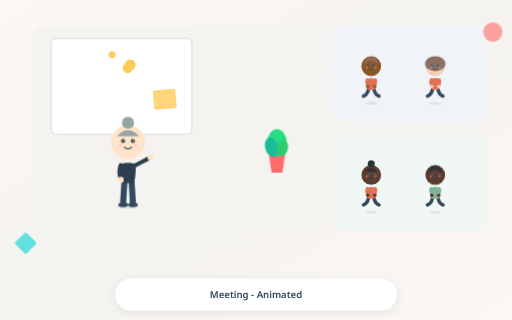
t = 0.00 s
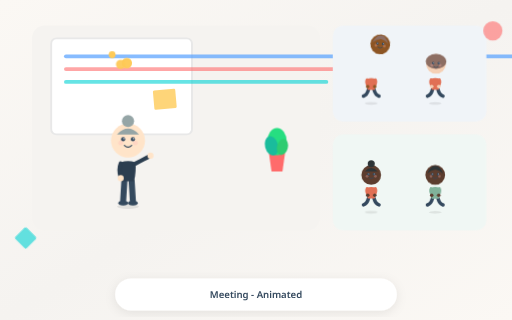
t = 1.13 s
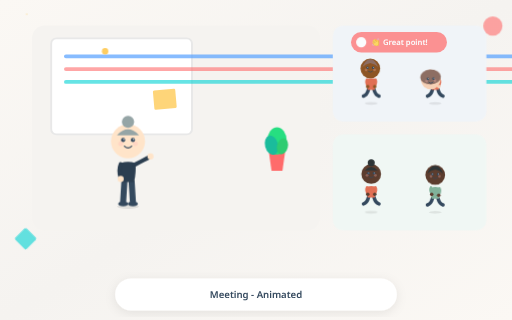
t = 2.27 s
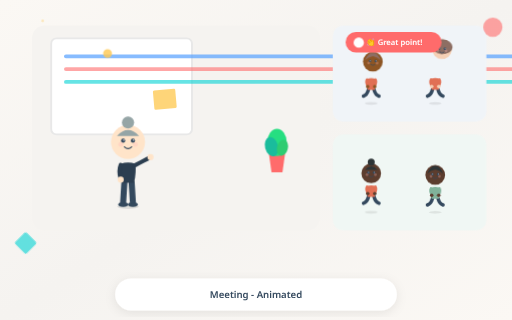
t = 3.40 s
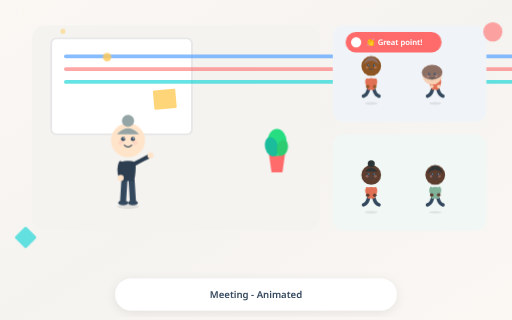
t = 4.53 s
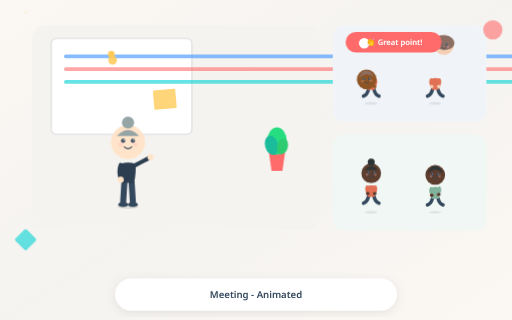
t = 5.67 s

The animated SVG that drew these frames (rendered in a browser with its animation timeline set to each time). Animation: 14 CSS @keyframes rules; one cycle of 6.80 s, repeats indefinitely.

<?xml version="1.0" encoding="UTF-8"?>
<svg xmlns="http://www.w3.org/2000/svg" viewBox="0 0 800 500" width="800" height="500">
  <defs>
    <linearGradient id="mainBg" x1="0%" y1="0%" x2="100%" y2="100%">
      <stop offset="0%" stop-color="#FBF8F4"/>
      <stop offset="50%" stop-color="#F5F3F0"/>
      <stop offset="100%" stop-color="#FBF8F4"/>
    </linearGradient>
    <filter id="titleShadow" x="-20%" y="-20%" width="140%" height="140%">
      <feDropShadow dx="0" dy="4" stdDeviation="8" flood-color="#000" flood-opacity="0.08"/>
    </filter>
  </defs>
  
  <rect width="800" height="500" fill="url(#mainBg)"/>
  
    <rect x="50" y="40" width="450" height="320" rx="20" fill="#F5F3F0"/>
    
    <style>
    @keyframes typewriter_board_1 {
      from { width: 0; }
      to { width: 100%; }
    }
  </style>
    <g class="animated-whiteboard">
      <rect x="80" y="60" width="220" height="150" rx="8" fill="#FFFFFF" stroke="#E8E8E8" stroke-width="3"/>
      <rect x="100" y="85" width="110" height="6" rx="3" fill="#54A0FF" opacity="0.7" style="animation: typewriter_board_1 1.5s ease-out 0s both;"/>
      <rect x="100" y="105" width="154" height="6" rx="3" fill="#FF6B6B" opacity="0.6" style="animation: typewriter_board_1 1.5s ease-out 0.3s both;"/>
      <rect x="100" y="125" width="88" height="6" rx="3" fill="#00D2D3" opacity="0.6" style="animation: typewriter_board_1 1.5s ease-out 0.6s both;"/>
      <rect x="240" y="140" width="35" height="30" rx="2" fill="#FECA57" opacity="0.8" transform="rotate(-5 258 155)"/>
    </g>
  
    <style>
    @keyframes bob_person_2 {
      0%, 100% { transform: translateY(0px); }
      50% { transform: translateY(-3px); }
    }
  </style><g class="animated-person" transform="translate(200, 0)"><ellipse cx="0" cy="322.85" rx="17.099999999999998" ry="3.8" fill="rgba(0,0,0,0.08)"/><g style="animation: bob_person_2 3s ease-in-out 0s infinite; transform-origin: center;"><path d="M-5.699999999999999 285.8 L-7.6 316.2" stroke="#34495E" stroke-width="9.5" stroke-linecap="round" fill="none"/><path d="M5.699999999999999 285.8 L7.6 316.2" stroke="#34495E" stroke-width="9.5" stroke-linecap="round" fill="none"/><ellipse cx="-7.6" cy="320" rx="7.6" ry="3.8" fill="#34495E"/><ellipse cx="7.6" cy="320" rx="7.6" ry="3.8" fill="#34495E"/><path d="M-11.399999999999999 256.35 Q-13.299999999999999 269.175 -9.5 285.8 L9.5 285.8 Q13.299999999999999 269.175 11.399999999999999 256.35 Q0 252.55 -11.399999999999999 256.35 Z" fill="#2C3E50"/><path d="M-11.399999999999999 258.25 Q-15.2 267.75 -11.399999999999999 279.15" stroke="#2C3E50" stroke-width="6.6499999999999995" stroke-linecap="round" fill="none"/><circle cx="-11.399999999999999" cy="281.05" r="4.75" fill="#FFE4C9"/><path d="M11.399999999999999 258.25 Q26.599999999999998 250.65 33.25 246.85" stroke="#2C3E50" stroke-width="6.6499999999999995" stroke-linecap="round" fill="none"/><circle cx="35.15" cy="245.9" r="4.75" fill="#FFE4C9"/><g style="" transform-origin="0px 222.15px"><circle cx="0" cy="222.15" r="26.599999999999998" fill="#FFE4C9"/><circle cx="0" cy="191.75" r="9.5" fill="#95A5A6"/><path d="M-17.29 212.84 Q0 194.22 17.29 212.84" fill="#95A5A6"/><circle cx="-7.6" cy="220.25" r="3.3249999999999997" fill="#34495E"/><circle cx="7.6" cy="220.25" r="3.3249999999999997" fill="#34495E"/><circle cx="-6.6499999999999995" cy="219.3" r="1.14" fill="#FFFFFF"/><circle cx="8.549999999999999" cy="219.3" r="1.14" fill="#FFFFFF"/><path d="M-5.699999999999999 229.75 Q0 235.45000000000002 5.699999999999999 229.75" stroke="#34495E" stroke-width="1.9" fill="none" stroke-linecap="round"/><circle cx="-11.399999999999999" cy="225.95000000000002" r="3.8" fill="#FFB6B6" opacity="0.3"/><circle cx="11.399999999999999" cy="225.95000000000002" r="3.8" fill="#FFB6B6" opacity="0.3"/></g></g></g>
    
    <style>
    @keyframes bob_plant_3 {
      0%, 100% { transform: translateY(0px); }
      50% { transform: translateY(-3px); }
    }
  </style>
    <g class="plant" style="animation: bob_plant_3 4s ease-in-out infinite; transform-origin: 432.75px 269.75px;">
      <path d="M420 240 L445.5 240 L441.25 269.75 L424.25 269.75 Z" fill="#FF6B6B"/>
      <ellipse cx="432.75" cy="223" rx="15.299999999999999" ry="21.25" fill="#26DE81"/>
      <ellipse cx="424.25" cy="229.8" rx="10.2" ry="15.299999999999999" fill="#1ABC9C" transform="rotate(-15 424.25 229.8)"/>
      <ellipse cx="441.25" cy="231.5" rx="8.5" ry="12.75" fill="#2ECC71" transform="rotate(15 441.25 231.5)"/>
    </g>
  
    <style>
    @keyframes sparkle_sparkle_4 {
      0%, 100% { opacity: 0; transform: scale(0); }
      50% { opacity: 1; transform: scale(1); }
    }
  
    @keyframes sparkle_sparkle_5 {
      0%, 100% { opacity: 0; transform: scale(0); }
      50% { opacity: 1; transform: scale(1); }
    }
  
    @keyframes sparkle_sparkle_6 {
      0%, 100% { opacity: 0; transform: scale(0); }
      50% { opacity: 1; transform: scale(1); }
    }
  </style><g class="sparkles"><circle cx="203.37627252852872" cy="101.17089162512691" r="8.399153727580106" fill="#FECA57" style="animation: sparkle_sparkle_4 1.8864671584554276s ease-in-out 0.2976098296516603s infinite;"/><circle cx="175.19593827972236" cy="85.4667380421695" r="5.319210125947873" fill="#FECA57" style="animation: sparkle_sparkle_5 1.806609561695942s ease-in-out 1.2049278948094386s infinite;"/><circle cx="199.50734731659423" cy="106.4496194602903" r="7.803250980030821" fill="#FECA57" style="animation: sparkle_sparkle_6 1.5303275709727728s ease-in-out 0.4939274852805524s infinite;"/></g>
    
    <rect x="520" y="40" width="240" height="150" rx="16" fill="#F0F4F8"/>
    <style>
    @keyframes nod_person_7 {
      0%, 100% { transform: rotate(0deg); }
      30% { transform: rotate(5deg); }
      60% { transform: rotate(-3deg); }
    }
  </style><g class="animated-person" transform="translate(580, 0)"><ellipse cx="0" cy="161.65" rx="9.9" ry="2.2" fill="rgba(0,0,0,0.08)"/><g style=""><path d="M-4.4 140.2 Q-6.6000000000000005 148.45 -12.100000000000001 150.1" stroke="#34495E" stroke-width="5.5" stroke-linecap="round" fill="none"/><path d="M4.4 140.2 Q6.6000000000000005 148.45 12.100000000000001 150.1" stroke="#34495E" stroke-width="5.5" stroke-linecap="round" fill="none"/><path d="M-6.6000000000000005 123.15 Q-7.700000000000001 130.575 -5.5 140.2 L5.5 140.2 Q7.700000000000001 130.575 6.6000000000000005 123.15 Q0 120.95 -6.6000000000000005 123.15 Z" fill="#E17055"/><g style=""><path d="M-6.6000000000000005 124.25 Q-8.8 128.65 -5.5 134.15" stroke="#E17055" stroke-width="3.8500000000000005" stroke-linecap="round" fill="none"/><circle cx="-5.5" cy="135.25" r="2.75" fill="#8D5524"/></g><g style=""><path d="M6.6000000000000005 124.25 Q8.8 128.65 5.5 134.15" stroke="#E17055" stroke-width="3.8500000000000005" stroke-linecap="round" fill="none"/><circle cx="5.5" cy="135.25" r="2.75" fill="#8D5524"/></g><g style="animation: nod_person_7 2s ease-in-out 0.5s infinite; transform-origin: center;" transform-origin="0px 103.35px"><circle cx="0" cy="103.35" r="15.400000000000002" fill="#8D5524"/><path d="M-12.320000000000002 101.03999999999999 Q-6.160000000000001 87.17999999999999 0 89.49 Q6.160000000000001 87.17999999999999 12.320000000000002 101.03999999999999 Q7.700000000000001 96.41999999999999 0 94.88 Q-7.700000000000001 96.41999999999999 -12.320000000000002 101.03999999999999 Z" fill="#8D6E63"/><circle cx="-4.4" cy="102.25" r="1.9250000000000003" fill="#34495E"/><circle cx="4.4" cy="102.25" r="1.9250000000000003" fill="#34495E"/><circle cx="-3.8500000000000005" cy="101.7" r="0.66" fill="#FFFFFF"/><circle cx="4.95" cy="101.7" r="0.66" fill="#FFFFFF"/><path d="M-3.3000000000000003 107.75 Q0 111.05 3.3000000000000003 107.75" stroke="#34495E" stroke-width="1.1" fill="none" stroke-linecap="round"/><circle cx="-6.6000000000000005" cy="105.55" r="2.2" fill="#FFB6B6" opacity="0.3"/><circle cx="6.6000000000000005" cy="105.55" r="2.2" fill="#FFB6B6" opacity="0.3"/></g></g></g>
    <style>
    @keyframes nod_person_8 {
      0%, 100% { transform: rotate(0deg); }
      30% { transform: rotate(5deg); }
      60% { transform: rotate(-3deg); }
    }
  </style><g class="animated-person" transform="translate(680, 0)"><ellipse cx="0" cy="161.65" rx="9.9" ry="2.2" fill="rgba(0,0,0,0.08)"/><g style=""><path d="M-4.4 140.2 Q-6.6000000000000005 148.45 -12.100000000000001 150.1" stroke="#34495E" stroke-width="5.5" stroke-linecap="round" fill="none"/><path d="M4.4 140.2 Q6.6000000000000005 148.45 12.100000000000001 150.1" stroke="#34495E" stroke-width="5.5" stroke-linecap="round" fill="none"/><path d="M-6.6000000000000005 123.15 Q-7.700000000000001 130.575 -5.5 140.2 L5.5 140.2 Q7.700000000000001 130.575 6.6000000000000005 123.15 Q0 120.95 -6.6000000000000005 123.15 Z" fill="#E17055"/><g style=""><path d="M-6.6000000000000005 124.25 Q-8.8 128.65 -5.5 134.15" stroke="#E17055" stroke-width="3.8500000000000005" stroke-linecap="round" fill="none"/><circle cx="-5.5" cy="135.25" r="2.75" fill="#F5D0B5"/></g><g style=""><path d="M6.6000000000000005 124.25 Q8.8 128.65 5.5 134.15" stroke="#E17055" stroke-width="3.8500000000000005" stroke-linecap="round" fill="none"/><circle cx="5.5" cy="135.25" r="2.75" fill="#F5D0B5"/></g><g style="animation: nod_person_8 2s ease-in-out 1s infinite; transform-origin: center;" transform-origin="0px 103.35px"><circle cx="0" cy="103.35" r="15.400000000000002" fill="#F5D0B5"/><ellipse cx="0" cy="99.5" rx="16.17" ry="11.55" fill="#8D6E63"/><circle cx="-4.4" cy="102.25" r="1.9250000000000003" fill="#34495E"/><circle cx="4.4" cy="102.25" r="1.9250000000000003" fill="#34495E"/><circle cx="-3.8500000000000005" cy="101.7" r="0.66" fill="#FFFFFF"/><circle cx="4.95" cy="101.7" r="0.66" fill="#FFFFFF"/><path d="M-3.3000000000000003 107.75 Q0 111.05 3.3000000000000003 107.75" stroke="#34495E" stroke-width="1.1" fill="none" stroke-linecap="round"/><circle cx="-6.6000000000000005" cy="105.55" r="2.2" fill="#FFB6B6" opacity="0.3"/><circle cx="6.6000000000000005" cy="105.55" r="2.2" fill="#FFB6B6" opacity="0.3"/></g></g></g>
    
    <style>
    @keyframes slideIn_notif_9 {
      from { opacity: 0; transform: translateX(30px); }
      to { opacity: 1; transform: translateX(0); }
    }
  
    @keyframes scalePulse_notif_9 {
      0%, 100% { transform: scale(1); }
      50% { transform: scale(1.1); }
    }
  </style>
    <g class="animated-notification" style="animation: slideIn_notif_9 0.5s ease-out 2s both;">
      <rect x="540" y="50" width="150" height="32" rx="16" fill="#FF6B6B"/>
      <circle cx="556" cy="66" r="8" fill="#FFFFFF" style="animation: scalePulse_notif_9 1s ease-in-out 2.5s infinite;"/>
      <text x="572" y="71" fill="#FFFFFF" font-size="12" font-family="system-ui, sans-serif" font-weight="600">👏 Great point!</text>
    </g>
  
    
    <rect x="520" y="210" width="240" height="150" rx="16" fill="#F0F7F4"/>
    <style>
    @keyframes bob_person_10 {
      0%, 100% { transform: translateY(0px); }
      50% { transform: translateY(-3px); }
    }
  </style><g class="animated-person" transform="translate(580, 0)"><ellipse cx="0" cy="331.65" rx="9.9" ry="2.2" fill="rgba(0,0,0,0.08)"/><g style="animation: bob_person_10 3s ease-in-out 1.5s infinite; transform-origin: center;"><path d="M-4.4 310.19999999999993 Q-6.6000000000000005 318.44999999999993 -12.100000000000001 320.0999999999999" stroke="#34495E" stroke-width="5.5" stroke-linecap="round" fill="none"/><path d="M4.4 310.19999999999993 Q6.6000000000000005 318.44999999999993 12.100000000000001 320.0999999999999" stroke="#34495E" stroke-width="5.5" stroke-linecap="round" fill="none"/><path d="M-6.6000000000000005 293.1499999999999 Q-7.700000000000001 300.57499999999993 -5.5 310.19999999999993 L5.5 310.19999999999993 Q7.700000000000001 300.57499999999993 6.6000000000000005 293.1499999999999 Q0 290.94999999999993 -6.6000000000000005 293.1499999999999 Z" fill="#E17055"/><g style=""><path d="M-6.6000000000000005 294.24999999999994 Q-8.8 298.6499999999999 -5.5 304.1499999999999" stroke="#E17055" stroke-width="3.8500000000000005" stroke-linecap="round" fill="none"/><circle cx="-5.5" cy="305.24999999999994" r="2.75" fill="#5C3D2E"/></g><g style=""><path d="M6.6000000000000005 294.24999999999994 Q8.8 298.6499999999999 5.5 304.1499999999999" stroke="#E17055" stroke-width="3.8500000000000005" stroke-linecap="round" fill="none"/><circle cx="5.5" cy="305.24999999999994" r="2.75" fill="#5C3D2E"/></g><g style="" transform-origin="0px 273.34999999999997px"><circle cx="0" cy="273.34999999999997" r="15.400000000000002" fill="#5C3D2E"/><circle cx="0" cy="255.75" r="5.5" fill="#2D3436"/><path d="M-10.010000000000002 267.96 Q0 257.17999999999995 10.010000000000002 267.96" fill="#2D3436"/><circle cx="-4.4" cy="272.24999999999994" r="1.9250000000000003" fill="#34495E"/><circle cx="4.4" cy="272.24999999999994" r="1.9250000000000003" fill="#34495E"/><circle cx="-3.8500000000000005" cy="271.69999999999993" r="0.66" fill="#FFFFFF"/><circle cx="4.95" cy="271.69999999999993" r="0.66" fill="#FFFFFF"/><path d="M-3.3000000000000003 277.74999999999994 Q0 281.04999999999995 3.3000000000000003 277.74999999999994" stroke="#34495E" stroke-width="1.1" fill="none" stroke-linecap="round"/><circle cx="-6.6000000000000005" cy="275.54999999999995" r="2.2" fill="#FFB6B6" opacity="0.3"/><circle cx="6.6000000000000005" cy="275.54999999999995" r="2.2" fill="#FFB6B6" opacity="0.3"/></g></g></g>
    <style>
    @keyframes typing_person_11 {
      0%, 100% { transform: translateY(0px); }
      10% { transform: translateY(-2px); }
      20% { transform: translateY(0px); }
      30% { transform: translateY(-2px); }
      40% { transform: translateY(0px); }
      50% { transform: translateY(-2px); }
      60% { transform: translateY(0px); }
    }
  </style><g class="animated-person" transform="translate(680, 0)"><ellipse cx="0" cy="331.65" rx="9.9" ry="2.2" fill="rgba(0,0,0,0.08)"/><g style=""><path d="M-4.4 310.19999999999993 Q-6.6000000000000005 318.44999999999993 -12.100000000000001 320.0999999999999" stroke="#34495E" stroke-width="5.5" stroke-linecap="round" fill="none"/><path d="M4.4 310.19999999999993 Q6.6000000000000005 318.44999999999993 12.100000000000001 320.0999999999999" stroke="#34495E" stroke-width="5.5" stroke-linecap="round" fill="none"/><path d="M-6.6000000000000005 293.1499999999999 Q-7.700000000000001 300.57499999999993 -5.5 310.19999999999993 L5.5 310.19999999999993 Q7.700000000000001 300.57499999999993 6.6000000000000005 293.1499999999999 Q0 290.94999999999993 -6.6000000000000005 293.1499999999999 Z" fill="#81B29A"/><g style="animation: typing_person_11 0.8s ease-in-out 2s infinite; transform-origin: center;"><path d="M-6.6000000000000005 294.24999999999994 Q-8.8 298.6499999999999 -5.5 304.1499999999999" stroke="#81B29A" stroke-width="3.8500000000000005" stroke-linecap="round" fill="none"/><circle cx="-5.5" cy="305.24999999999994" r="2.75" fill="#5C3D2E"/></g><g style="animation: typing_person_11 0.8s ease-in-out 2.1s infinite; transform-origin: center;"><path d="M6.6000000000000005 294.24999999999994 Q8.8 298.6499999999999 5.5 304.1499999999999" stroke="#81B29A" stroke-width="3.8500000000000005" stroke-linecap="round" fill="none"/><circle cx="5.5" cy="305.24999999999994" r="2.75" fill="#5C3D2E"/></g><g style="" transform-origin="0px 273.34999999999997px"><circle cx="0" cy="273.34999999999997" r="15.400000000000002" fill="#5C3D2E"/><path d="M-12.320000000000002 271.03999999999996 Q-6.160000000000001 257.17999999999995 0 259.48999999999995 Q6.160000000000001 257.17999999999995 12.320000000000002 271.03999999999996 Q7.700000000000001 266.41999999999996 0 264.87999999999994 Q-7.700000000000001 266.41999999999996 -12.320000000000002 271.03999999999996 Z" fill="#2D3436"/><circle cx="-4.4" cy="272.24999999999994" r="1.9250000000000003" fill="#34495E"/><circle cx="4.4" cy="272.24999999999994" r="1.9250000000000003" fill="#34495E"/><circle cx="-3.8500000000000005" cy="271.69999999999993" r="0.66" fill="#FFFFFF"/><circle cx="4.95" cy="271.69999999999993" r="0.66" fill="#FFFFFF"/><path d="M-3.3000000000000003 277.74999999999994 Q0 281.04999999999995 3.3000000000000003 277.74999999999994" stroke="#34495E" stroke-width="1.1" fill="none" stroke-linecap="round"/><circle cx="-6.6000000000000005" cy="275.54999999999995" r="2.2" fill="#FFB6B6" opacity="0.3"/><circle cx="6.6000000000000005" cy="275.54999999999995" r="2.2" fill="#FFB6B6" opacity="0.3"/></g></g></g>
    
    
    <style>
    @keyframes float_float_12 {
      0%, 100% { transform: translateY(0px); }
      50% { transform: translateY(-10px); }
    }
  </style>
    <g style="animation: float_float_12 3.2604620967815627s ease-in-out 0s infinite;">
      <rect x="27.5" y="367.5" width="25" height="25" rx="3" fill="#00D2D3" opacity="0.6" transform="rotate(45 40 380)"/>
    </g>
  
    
    <style>
    @keyframes float_float_13 {
      0%, 100% { transform: translateY(0px); }
      50% { transform: translateY(-10px); }
    }
  </style>
    <g style="animation: float_float_13 4.299954816949285s ease-in-out 0.5s infinite;">
      <circle cx="770" cy="50" r="15" fill="#FF6B6B" opacity="0.6"/>
    </g>
  
  
  
    <rect x="180" y="435" width="440" height="50" rx="25" fill="#FFFFFF" filter="url(#titleShadow)"/>
    <text x="400" y="465" text-anchor="middle" fill="#34495E" font-size="15" font-family="system-ui, -apple-system, sans-serif" font-weight="600">Meeting - Animated</text>
  
</svg>